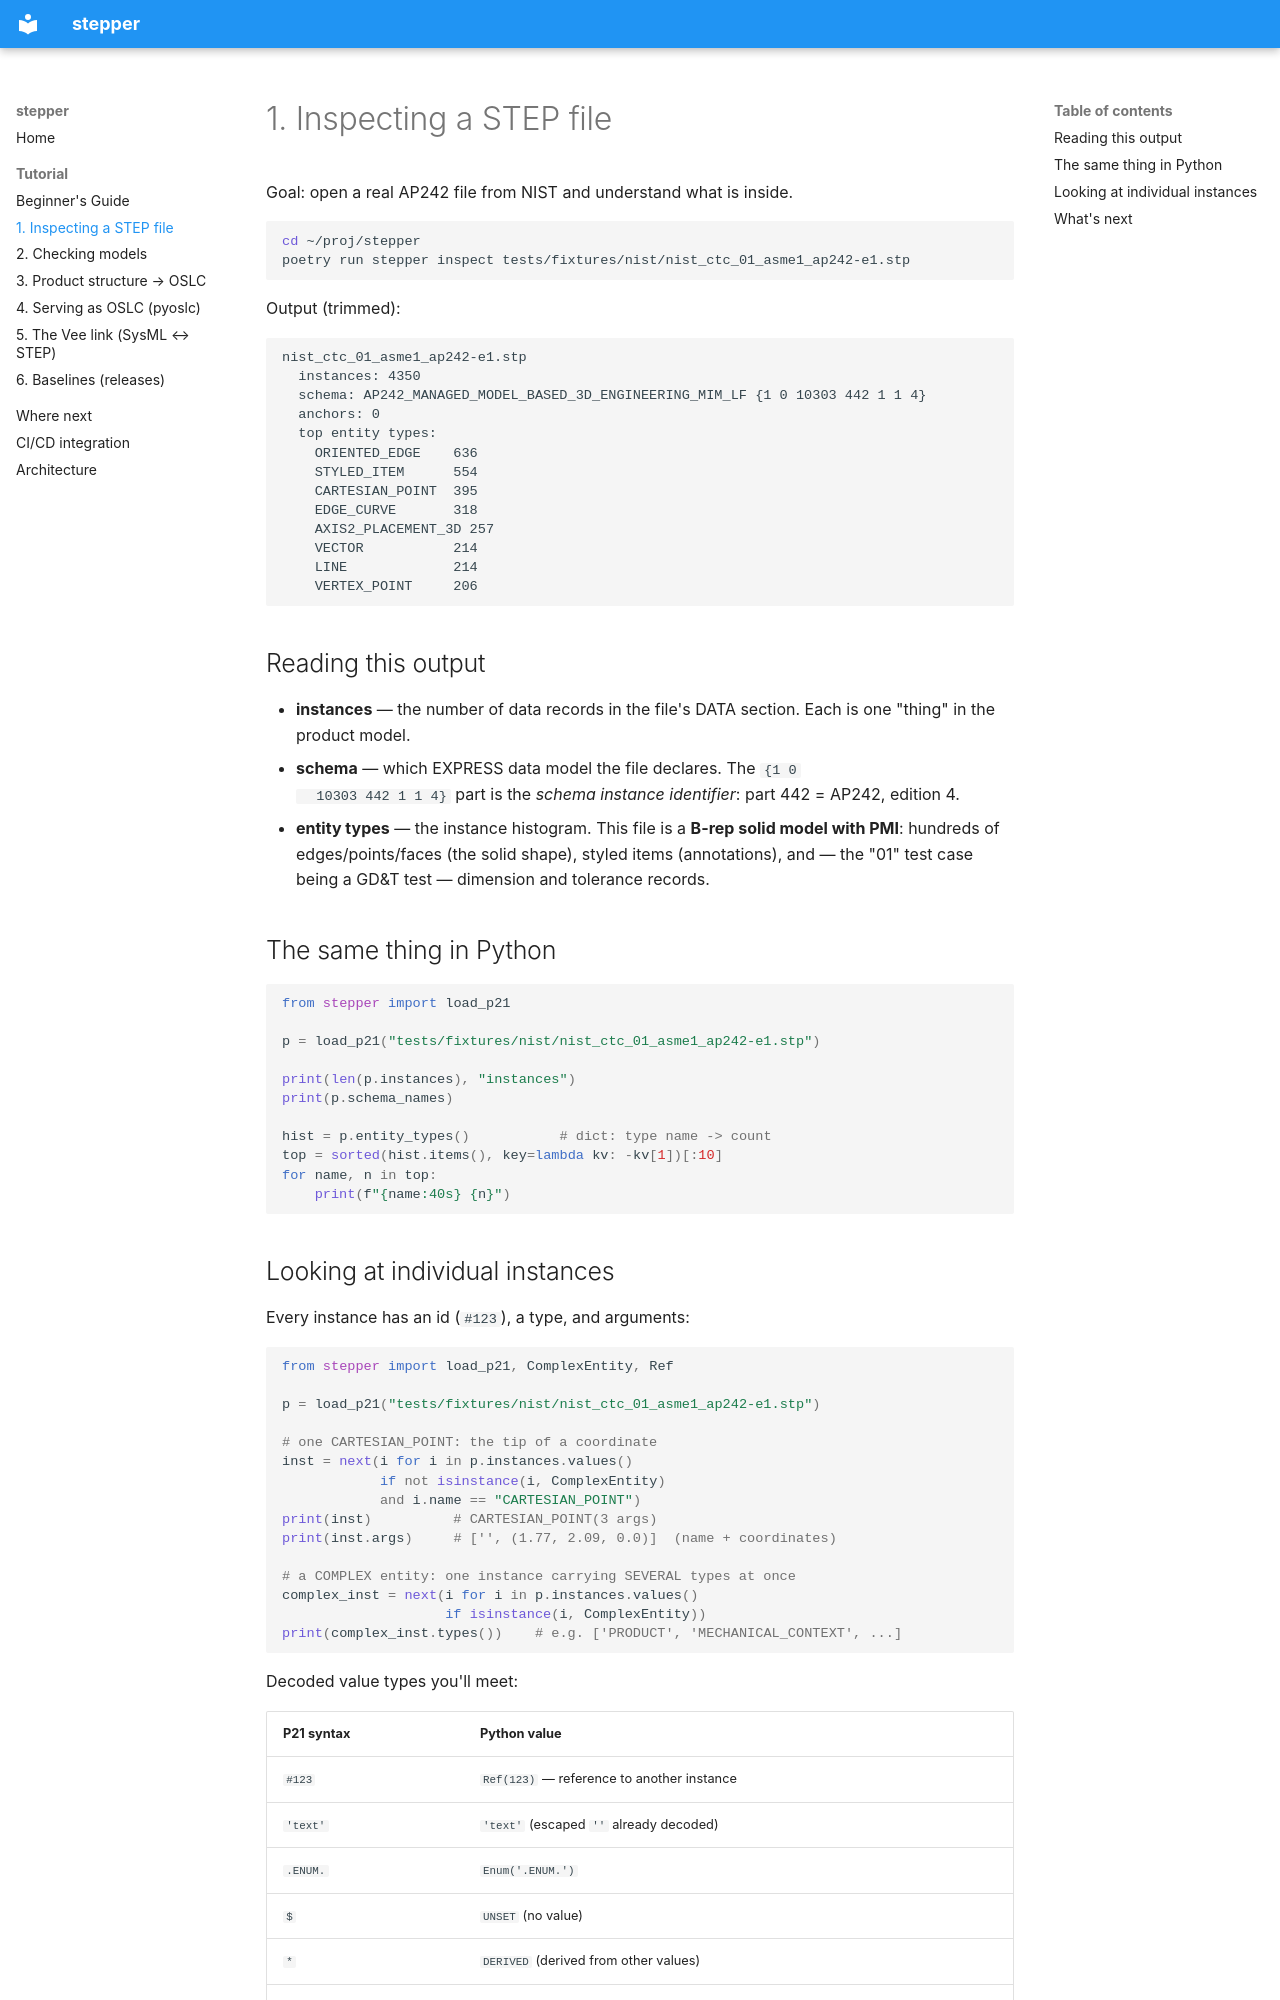

repository: mycr0ft/stepper · page: tutorial/inspect/index.html · generator: mkdocs

# 1. Inspecting a STEP file

Goal: open a real AP242 file from NIST and understand what is inside.

```bash
cd ~/proj/stepper
poetry run stepper inspect tests/fixtures/nist/nist_ctc_01_asme1_ap242-e1.stp
```

Output (trimmed):

```
nist_ctc_01_asme1_ap242-e1.stp
  instances: 4350
  schema: AP242_MANAGED_MODEL_BASED_3D_ENGINEERING_MIM_LF {1 0 10303 442 1 1 4}
  anchors: 0
  top entity types:
    ORIENTED_EDGE    636
    STYLED_ITEM      554
    CARTESIAN_POINT  395
    EDGE_CURVE       318
    AXIS2_PLACEMENT_3D 257
    VECTOR           214
    LINE             214
    VERTEX_POINT     206
```

## Reading this output

- **instances** — the number of data records in the file's DATA
  section. Each is one "thing" in the product model.
- **schema** — which EXPRESS data model the file declares. The `{1 0
  10303 442 1 1 4}` part is the *schema instance identifier*: part
  442 = AP242, edition 4.
- **entity types** — the instance histogram. This file is a
  **B-rep solid model with PMI**: hundreds of edges/points/faces
  (the solid shape), styled items (annotations), and — the "01" test
  case being a GD&T test — dimension and tolerance records.

## The same thing in Python

```python
from stepper import load_p21

p = load_p21("tests/fixtures/nist/nist_ctc_01_asme1_ap242-e1.stp")

print(len(p.instances), "instances")
print(p.schema_names)

hist = p.entity_types()           # dict: type name -> count
top = sorted(hist.items(), key=lambda kv: -kv[1])[:10]
for name, n in top:
    print(f"{name:40s} {n}")
```
